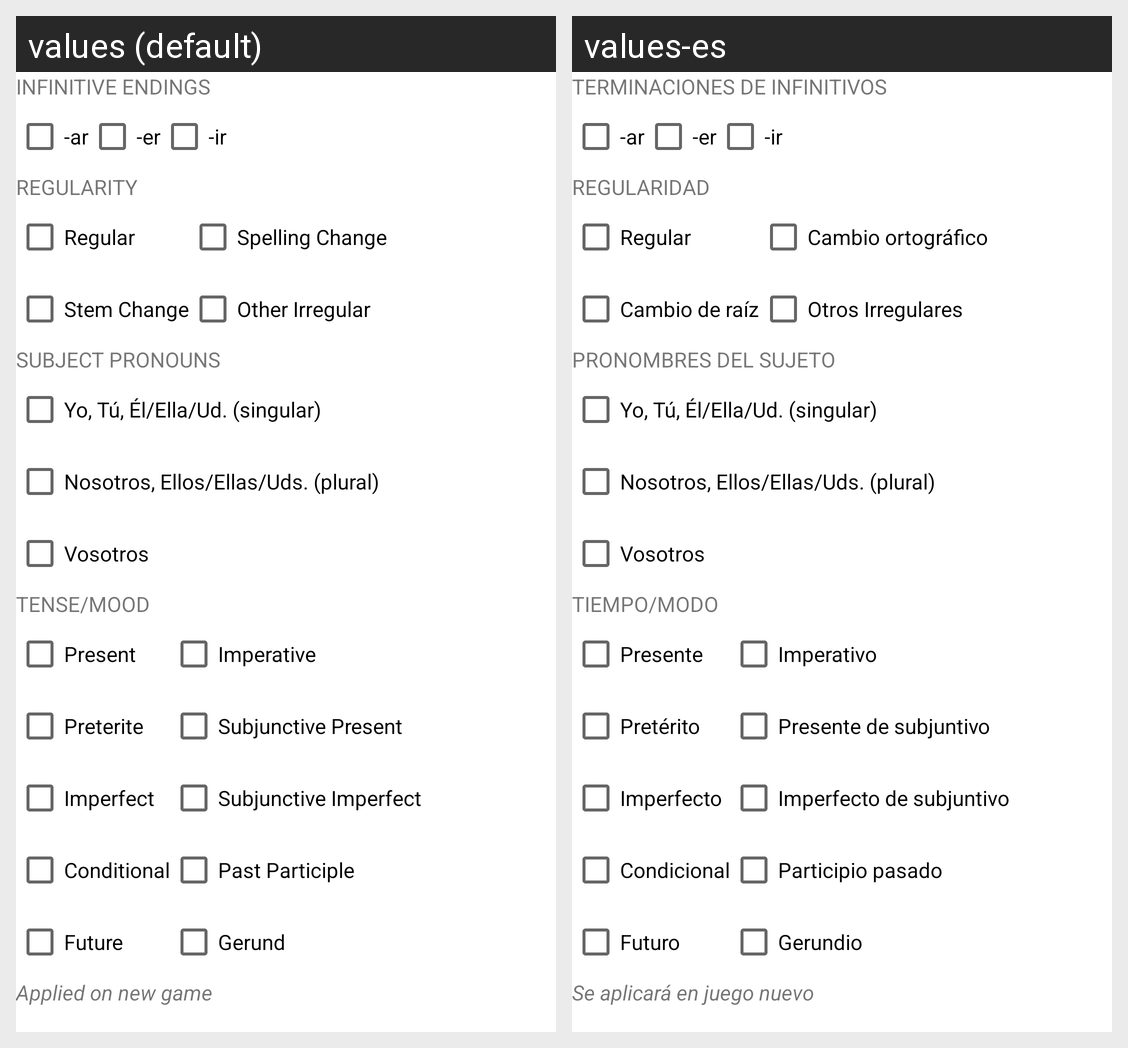

Translations of the strings shown on this Android screen, per locale in the grid:
Android screen res/layout/fragment_game_options_dialog.xml rendered under 2 locales, left to right: values (default), values-es. Device: Nexus 5 (rendered at 1080×1920; each locale shown at half size, 540×960, under a caption strip naming it); theme Theme.MaterialComponents.DayNight.NoActionBar.
Strings drawn on this screen, with the default value and each locale's value (text and hints the layout hard-codes, and strings that could not be matched under every locale, appear in the picture but are not listed):

option_title_infinitive_endings
  values: Infinitive Endings
  values-es: Terminaciones de infinitivos

option_infinitive_ending_ar
  values: -ar
  values-es: -ar

option_infinitive_ending_er
  values: -er
  values-es: -er

option_infinitive_ending_ir
  values: -ir
  values-es: -ir

option_title_regularity
  values: Regularity
  values-es: Regularidad

option_regularity_regular
  values: Regular
  values-es: Regular

option_regularity_stem_change
  values: Stem Change
  values-es: Cambio de raíz

option_regularity_spelling_change
  values: Spelling Change
  values-es: Cambio ortográfico

option_regularity_other_irregular
  values: Other Irregular
  values-es: Otros Irregulares

option_title_subject_pronouns
  values: Subject Pronouns
  values-es: Pronombres del sujeto

option_subject_pronoun_singular
  values: Yo, Tú, Él/Ella/Ud. (singular)
  values-es: Yo, Tú, Él/Ella/Ud. (singular)

option_subject_pronoun_plural
  values: Nosotros, Ellos/Ellas/Uds. (plural)
  values-es: Nosotros, Ellos/Ellas/Uds. (plural)

option_subject_pronoun_vosotros
  values: Vosotros
  values-es: Vosotros

option_title_tense_mood
  values: Tense/Mood
  values-es: Tiempo/Modo

option_tense_present
  values: Present
  values-es: Presente

option_tense_preterit
  values: Preterite
  values-es: Pretérito

option_tense_imperfect
  values: Imperfect
  values-es: Imperfecto

option_tense_conditional
  values: Conditional
  values-es: Condicional

option_tense_future
  values: Future
  values-es: Futuro

option_tense_imperative
  values: Imperative
  values-es: Imperativo

option_tense_subjunctive_present
  values: Subjunctive Present
  values-es: Presente de subjuntivo

option_tense_subjunctive_imperfect
  values: Subjunctive Imperfect
  values-es: Imperfecto de subjuntivo

option_tense_past_participle
  values: Past Participle
  values-es: Participio pasado

option_tense_gerund
  values: Gerund
  values-es: Gerundio

option_message
  values: Applied on new game
  values-es: Se aplicará en juego nuevo
